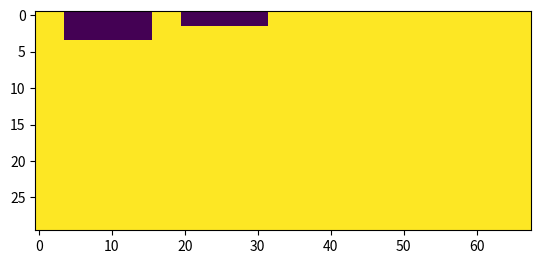

The script that saved this image:
# -*- coding: utf-8 -*-
"""
Created on Wed Aug  8 17:35:59 2018

[redacted]
"""
import numpy as np
from matplotlib import pyplot as plt
from collections import deque
class Sequence:
    def __init__(self,length, width, pocket,cut_depth ):
        self.a = "aba"
        self.length = length
        self.width = width
        self.pocket = pocket
        self.cut_depth = cut_depth 
        self.num_pocket = pocket.shape[0]
        self.machine = self.machine_area()
        self.machined = self.machine_area()
        self.have_machined = []
        self.part = np.ones([self.width,self.length])
    #测试 用于绘制零件
    def draw_part(self):
        part = self.part.copy()
        for pockets in self.pocket: 
            part[pockets[1]:pockets[3],pockets[0]:pockets[2]]=2
        plt.imshow(part)
    def draw_part_machined(self):
        plt.imshow(self.part)
        
    #加工的区域
    def machined_area(self,med):   
        allowed = self.allow_machine()
        if med not in allowed:
            raise ValueError("machined area not in the allowd machine area")
        for i,po in enumerate(self.machined):
            if (po[0] == med) and (med in allowed):
                self.machined[i].popleft()
                self.have_machined.append(med)
                self.part[med[1]:med[3],med[0]:med[2]] = -1
                
    #可以加工的区域
    def machine_area(self):
        machine = list()
        for j,pockets in enumerate(self.pocket):
            po = deque()
            cut_layer = int((pockets[3]-pockets[1])/self.cut_depth)
            for i in range(cut_layer+1):
                po.append([pockets[0],pockets[1]+i*self.cut_depth,pockets[2],pockets[1]+(i+1)*self.cut_depth])
            machine.append(po)
        return(machine)
    #允许加工的区域
    def allow_machine(self):
        allowed = []
        for i,po in enumerate(self.machined):
            pc = po.copy()
            allowed.append(pc.popleft())
        return(allowed)
       
    def reward(self):
        print(0)
        
    
    
if __name__ == "__main__":
    length = 68
    width = 30
    cut_depth = 2
    pocket = np.array([[4,0,16,20],[20,0,32,20],[36,0,48,20],[52,0,64,20]])
    Se = Sequence(length,width,pocket,cut_depth)
    allow = Se.allow_machine()
    med = [4,0,16,2]
    print(Se.machine)
    Se.machined_area(med)
    print(Se.machined)
    allow = Se.allow_machine()
    print(allow)
    Se.draw_part_machined()
    
    med = [4,2,16,4]
    print(Se.machine)
    Se.machined_area(med)
    print(Se.machined)
    allow = Se.allow_machine()
    print(allow)
    Se.draw_part_machined()
    
    med = [20,0,32,2]
    print(Se.machine)
    Se.machined_area(med)
    print(Se.machined)
    allow = Se.allow_machine()
    print(allow)
    Se.draw_part_machined()
    
    
